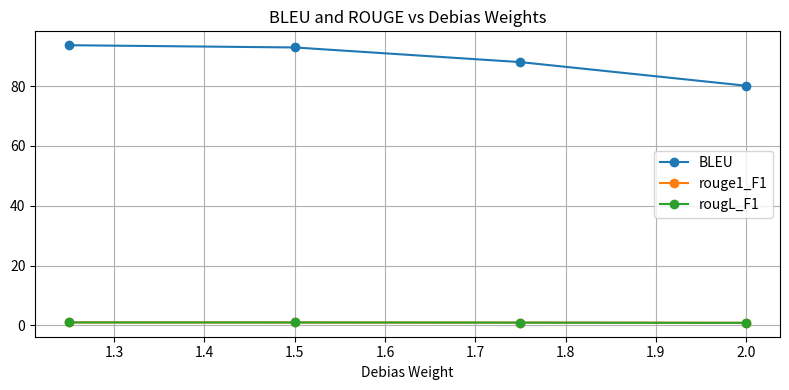

Here is the Python script that generated this plot:
import pandas as pd
import matplotlib.pyplot as plt

# Build DataFrame
df = pd.DataFrame({
    'weight': [1.25, 1.50, 1.75, 2.00],
    'BLEU':    [93.65, 92.90, 88.00, 80.11],
    'true_hits':[0.276,0.262,0.201,0.168],
    'rouge1_F1':[0.982,0.972,0.934,0.857],
    'rougL_F1': [0.982,0.966,0.920,0.844]
})

plt.figure(figsize=(8,4))
for col in ['BLEU','rouge1_F1','rougL_F1']:
# for col in ['BLEU','true_hits']:
    plt.plot(df.weight, df[col], marker='o', label=col)
plt.xlabel('Debias Weight')
plt.title('BLEU and ROUGE vs Debias Weights')
plt.legend()
plt.grid(True)
plt.tight_layout()
plt.savefig('bleu_rouge.png')
print("Saved plot to metrics_vs_weight.png")